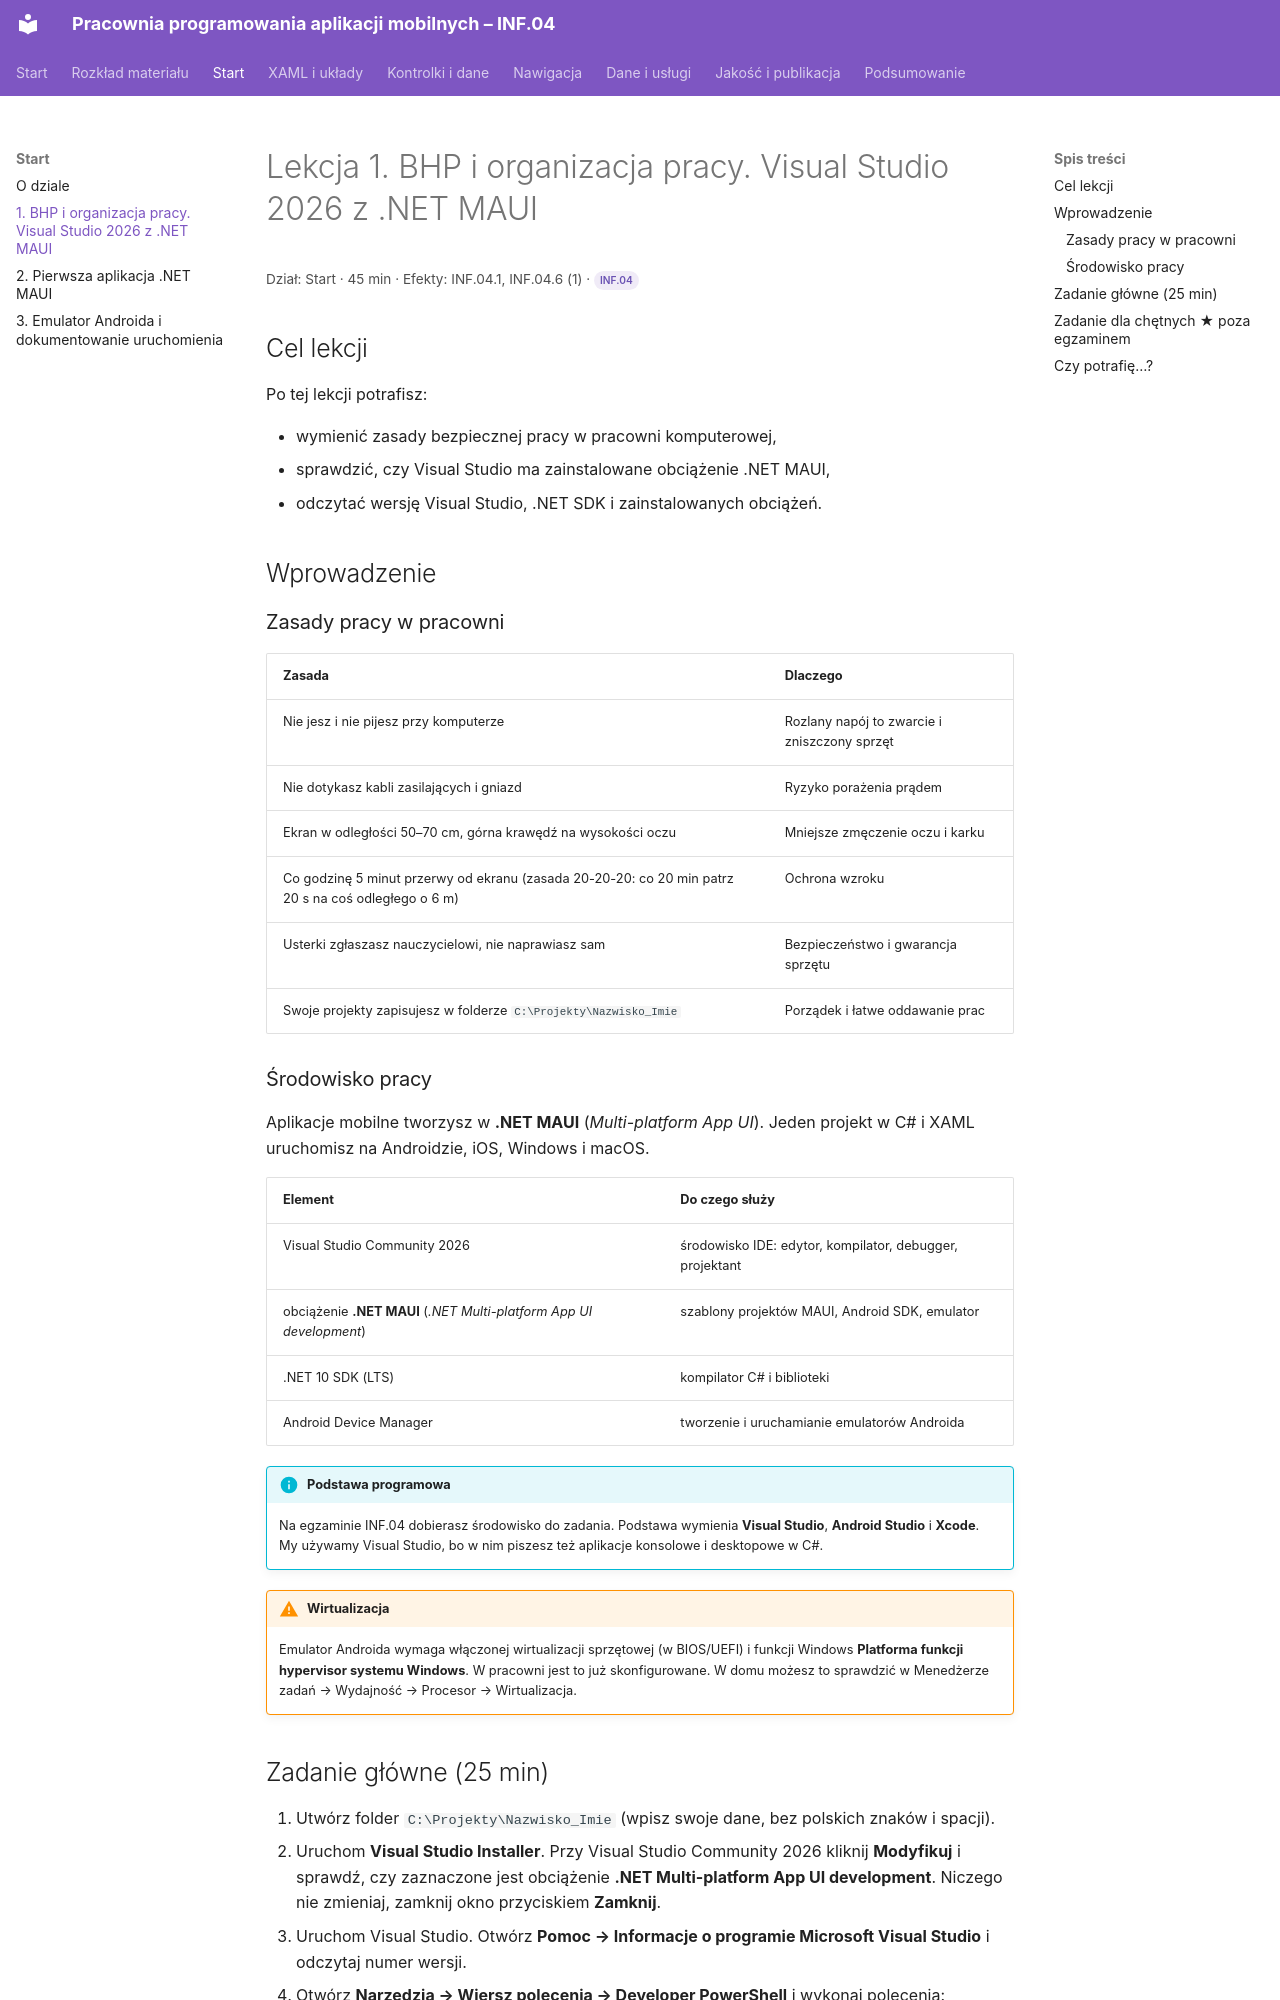

repository: belferIT/pracownia-programowania-aplikacji-mobilnych · page: start/lekcja-01/index.html · generator: mkdocs

# Lekcja 1. BHP i organizacja pracy. Visual Studio 2026 z .NET MAUI

<p class="lekcja-meta">Dział: Start · 45 min · Efekty: INF.04.1, INF.04.6 (1) · <span class="zakres zakres-p">INF.04</span></p>

## Cel lekcji

Po tej lekcji potrafisz:

- wymienić zasady bezpiecznej pracy w pracowni komputerowej,
- sprawdzić, czy Visual Studio ma zainstalowane obciążenie .NET MAUI,
- odczytać wersję Visual Studio, .NET SDK i zainstalowanych obciążeń.

## Wprowadzenie

### Zasady pracy w pracowni

| Zasada | Dlaczego |
|---|---|
| Nie jesz i nie pijesz przy komputerze | Rozlany napój to zwarcie i zniszczony sprzęt |
| Nie dotykasz kabli zasilających i gniazd | Ryzyko porażenia prądem |
| Ekran w odległości 50–70 cm, górna krawędź na wysokości oczu | Mniejsze zmęczenie oczu i karku |
| Co godzinę 5 minut przerwy od ekranu (zasada 20-20-20: co 20 min patrz 20 s na coś odległego o 6 m) | Ochrona wzroku |
| Usterki zgłaszasz nauczycielowi, nie naprawiasz sam | Bezpieczeństwo i gwarancja sprzętu |
| Swoje projekty zapisujesz w folderze `C:\Projekty\Nazwisko_Imie` | Porządek i łatwe oddawanie prac |

### Środowisko pracy

Aplikacje mobilne tworzysz w **.NET MAUI** (*Multi-platform App UI*). Jeden projekt w C# i XAML uruchomisz na Androidzie, iOS, Windows i macOS.

| Element | Do czego służy |
|---|---|
| Visual Studio Community 2026 | środowisko IDE: edytor, kompilator, debugger, projektant |
| obciążenie **.NET MAUI** (*.NET Multi-platform App UI development*) | szablony projektów MAUI, Android SDK, emulator |
| .NET 10 SDK (LTS) | kompilator C# i biblioteki |
| Android Device Manager | tworzenie i uruchamianie emulatorów Androida |

!!! info "Podstawa programowa"
    Na egzaminie INF.04 dobierasz środowisko do zadania. Podstawa wymienia **Visual Studio**, **Android Studio** i **Xcode**. My używamy Visual Studio, bo w nim piszesz też aplikacje konsolowe i desktopowe w C#.

!!! warning "Wirtualizacja"
    Emulator Androida wymaga włączonej wirtualizacji sprzętowej (w BIOS/UEFI) i funkcji Windows **Platforma funkcji hypervisor systemu Windows**. W pracowni jest to już skonfigurowane. W domu możesz to sprawdzić w Menedżerze zadań → Wydajność → Procesor → Wirtualizacja.
